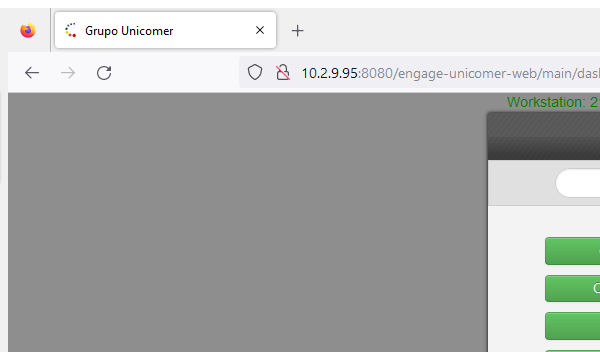
Task: Proceso automatizado para ingresar pedidos en piso de venta al aplicativo de Tracking 365.
Workflow: Process

Step 1 [catch]: Attach Browser 'firefox.exe Grupo' in window 'Grupo Unicomer' (firefox.exe)

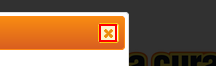
Step 2 [catch]: click on 'close'
